Image classification data set "Augmentation" (Priyanah/Cervical-Cancer-Using-Machine-Learning on GitHub). Class labels (7): carcinoma in situ, light dysplastic, moderate dysplastic, normal columnar, normal intermediate, normal superficial, severe dysplastic.

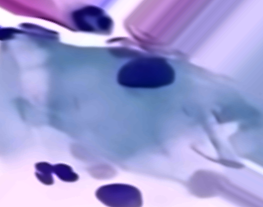
Label: normal intermediate

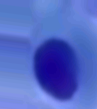
Label: moderate dysplastic

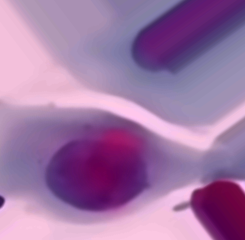
Label: light dysplastic

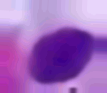
Label: severe dysplastic

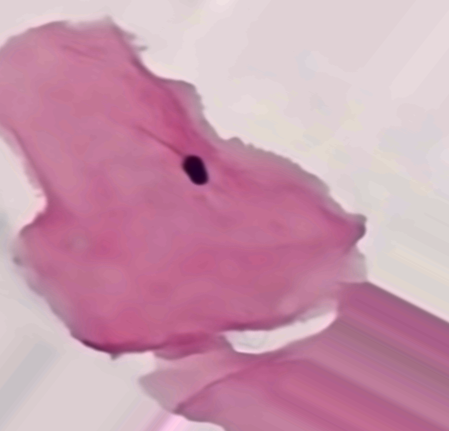
Label: normal superficial

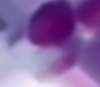
Label: normal columnar
